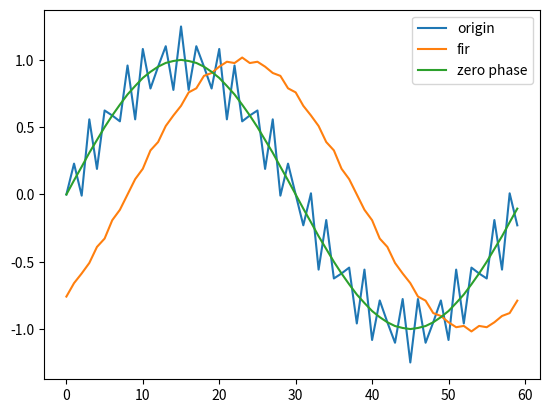

Source code (Python):
'''
信号处理原理 实验3
[redacted]
'''
import numpy as np
import matplotlib.pyplot as plt
from numpy.core.fromnumeric import shape

import scipy.signal

# 时长为1秒
t = 1
# 采样率为60hz
fs = 60
t_split = np.arange(0, t * fs)

# 1hz与25hz叠加的正弦信号
x_1hz = t_split * 1 * np.pi * 2 / fs
x_25hz = t_split * 25 * np.pi * 2 / fs
signal_sin_1hz = np.sin(x_1hz)
signal_sin_25hz = np.sin(x_25hz)

signal_sin = signal_sin_1hz + 0.25 * signal_sin_25hz


# TODO: 补全这部分代码
# 通带边缘频率为10Hz，
# 阻带边缘频率为22Hz，
# 阻带衰减为44dB，窗内项数为17的汉宁窗函数
# 构建低通滤波器
# 函数需要返回滤波后的信号
def filter_fir(input):
    ft = 10
    fz = 22
    sj = 44
    N = 17

    # 理想低通滤波器的截止频率
    fc = ft + fz/2

    # 截止频率的数字频率
    omgc = 2 * np.pi * fc / fs
    # 单位冲激响应函数
    def h(n):
        if n!=0:
            return np.sin(n * omgc)/(n * np.pi)
        else:
            return omgc / np.pi

    # 窗函数表达式
    def w(n):
        return 0.5 + 0.5 * np.cos(2*np.pi*n/(N-1))

    # 滤波器脉冲响应
    def h2(n):
        return h(n-(N-1)/2)*w(n-(N-1)/2)

    print(h2(8))
    print(h(8))

    ht = np.array([h2(i) for i in range(N)])

    # 计算卷积
    result = []
    for i in range(len(input)):
        sum = 0
        for k in range(0,N):
            sum = sum + input[i-k]*ht[k]
        result.append(sum)

    return result


# TODO: 首先正向对信号滤波(此时输出信号有一定相移)
# 将输出信号反向，再次用该滤波器进行滤波
# 再将输出信号反向
# 函数需要返回零相位滤波后的信号
def filter_zero_phase(input):
    result = filter_fir(input)
    result = result[::-1]
    result = filter_fir(result)
    result = result[::-1]
    return result

if __name__ == "__main__":
    delay_filtered_signal = filter_fir(signal_sin)
    zerophase_filtered_signal = filter_zero_phase(signal_sin)

    plt.plot(t_split, signal_sin, label = 'origin')
    plt.plot(t_split, delay_filtered_signal, label = 'fir')
    plt.plot(t_split, zerophase_filtered_signal, label = 'zero phase')

    plt.legend()
    plt.show()
